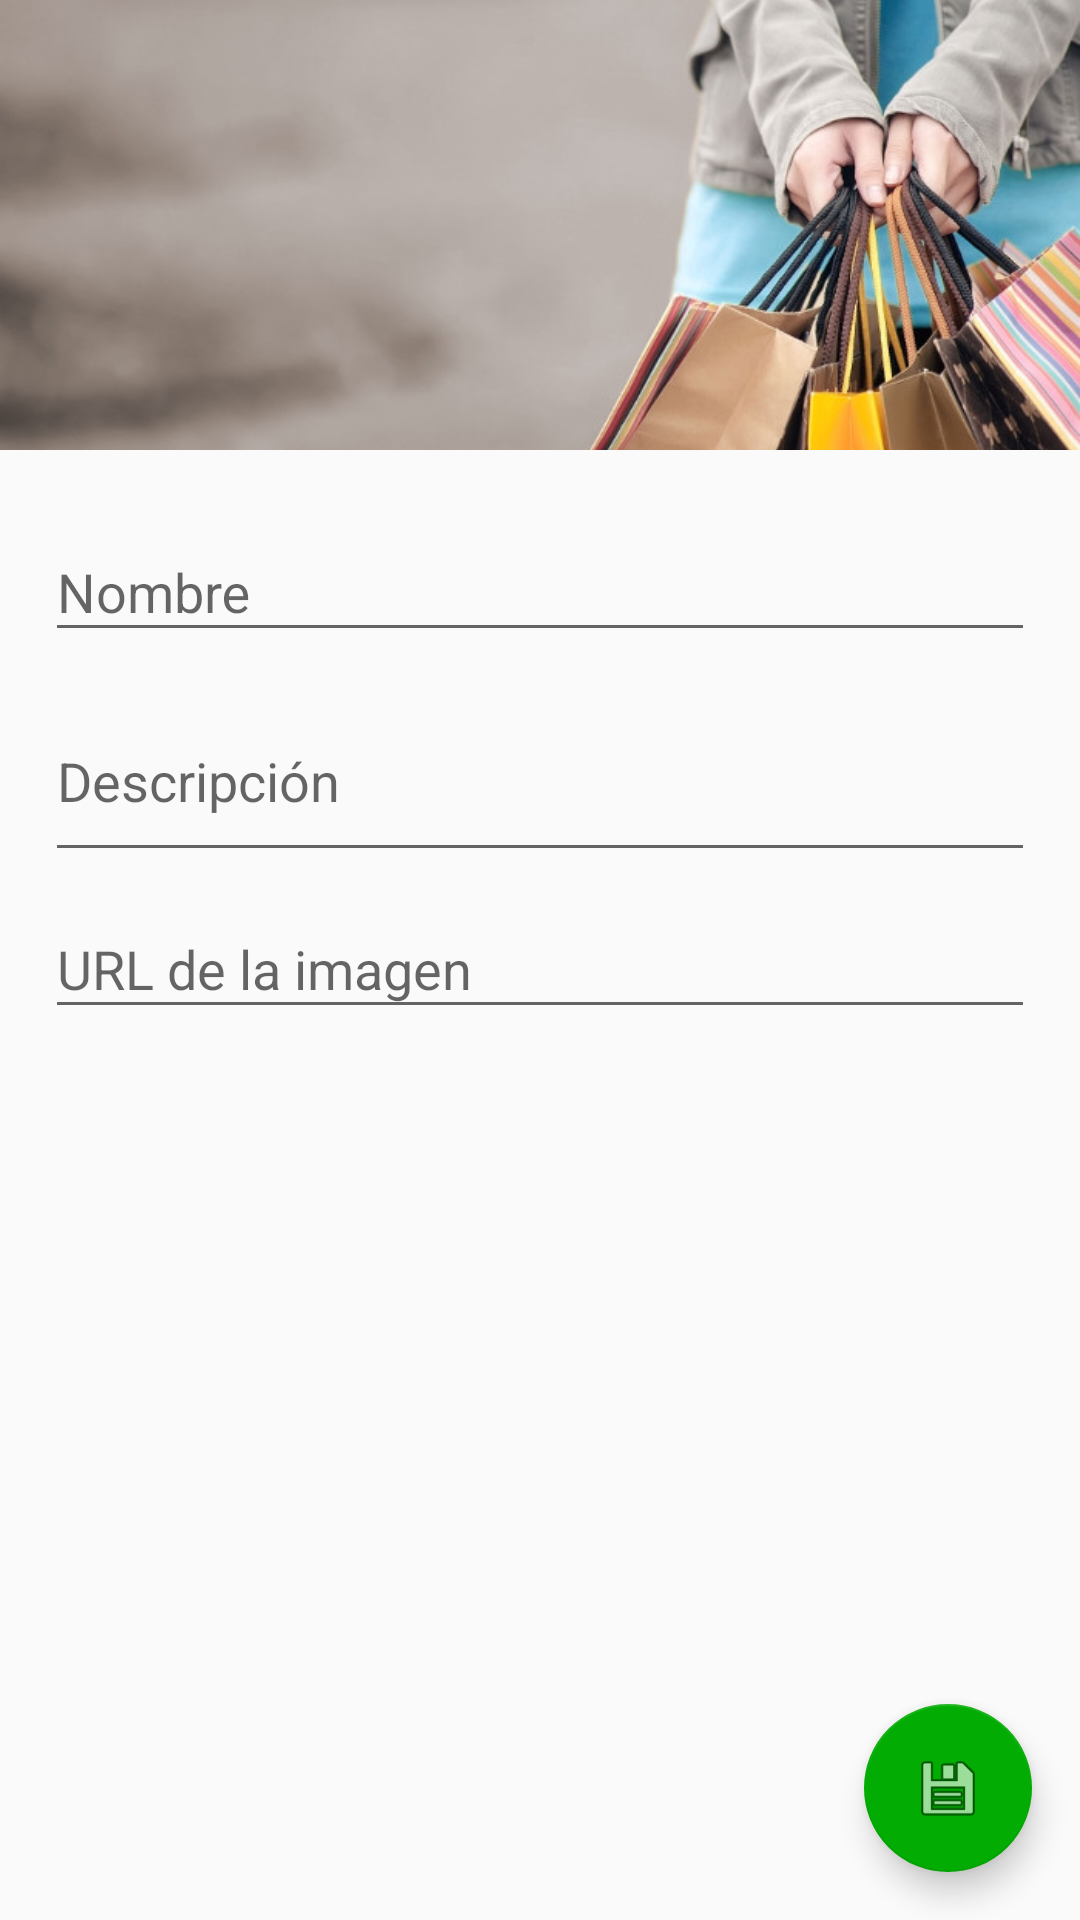

This screen was rendered from an Android layout file. Write that file and the resources it references.
<!-- AndroidManifest.xml: activity theme AppTheme.NoActionBar -->
<!-- res/layout/activity_categories_add.xml -->
<?xml version="1.0" encoding="utf-8"?>
<androidx.coordinatorlayout.widget.CoordinatorLayout xmlns:android="http://schemas.android.com/apk/res/android"
    xmlns:app="http://schemas.android.com/apk/res-auto"
    xmlns:tools="http://schemas.android.com/tools"
    android:layout_width="match_parent"
    android:layout_height="match_parent"
    android:fitsSystemWindows="true"
    tools:context="es.us.lsi.acme.market.CategoriesAddActivity">

    <com.google.android.material.appbar.AppBarLayout
        android:id="@+id/app_bar"
        android:layout_width="match_parent"
        android:layout_height="@dimen/app_bar_height"
        android:fitsSystemWindows="true"
        android:theme="@style/AppTheme.AppBarOverlay">

        <com.google.android.material.appbar.CollapsingToolbarLayout
            android:id="@+id/toolbar_layout"
            android:layout_width="match_parent"
            android:layout_height="match_parent"
            android:fitsSystemWindows="true"
            app:contentScrim="?attr/colorPrimary"
            app:expandedTitleMarginEnd="64dp"
            app:expandedTitleMarginStart="48dp"
            app:expandedTitleTextAppearance="@style/TextAppearance.AppCompat.Headline"
            app:layout_scrollFlags="scroll|exitUntilCollapsed"
            app:toolbarId="@+id/toolbar">

            <ImageView
                android:id="@+id/backdrop"
                android:layout_width="match_parent"
                android:layout_height="match_parent"
                android:fitsSystemWindows="true"
                android:scaleType="centerCrop"
                android:src="@drawable/header"
                app:layout_collapseMode="parallax" />

            <androidx.appcompat.widget.Toolbar
                android:id="@+id/toolbar"
                android:layout_width="match_parent"
                android:layout_height="?attr/actionBarSize"
                app:layout_collapseMode="pin"
                app:popupTheme="@style/AppTheme.PopupOverlay"
                app:titleTextColor="@color/white" />

        </com.google.android.material.appbar.CollapsingToolbarLayout>
    </com.google.android.material.appbar.AppBarLayout>

    <include layout="@layout/content_categories_add" />

    <com.google.android.material.floatingactionbutton.FloatingActionButton
        android:id="@+id/category_save"
        android:layout_width="wrap_content"
        android:layout_height="wrap_content"
        android:layout_gravity="bottom|end"
        android:layout_margin="@dimen/fab_margin"
        app:srcCompat="@android:drawable/ic_menu_save" />

</androidx.coordinatorlayout.widget.CoordinatorLayout>
<!-- res/layout/content_categories_add.xml (included above) -->
<?xml version="1.0" encoding="utf-8"?>
<androidx.core.widget.NestedScrollView xmlns:android="http://schemas.android.com/apk/res/android"
    xmlns:app="http://schemas.android.com/apk/res-auto"
    xmlns:tools="http://schemas.android.com/tools"
    android:layout_width="match_parent"
    android:layout_height="match_parent"
    app:layout_behavior="@string/appbar_scrolling_view_behavior"
    tools:context="es.us.lsi.acme.market.CategoriesAddActivity"
    tools:showIn="@layout/activity_categories_add">

    <LinearLayout
        android:layout_width="match_parent"
        android:layout_height="match_parent"
        android:layout_margin="15dp"
        android:orientation="vertical">

        <com.google.android.material.textfield.TextInputLayout
            android:id="@+id/categories_add_name"
            android:layout_width="match_parent"
            android:layout_height="wrap_content">

            <AutoCompleteTextView
                android:id="@+id/categories_add_name_et"
                android:layout_width="match_parent"
                android:layout_height="wrap_content"
                android:hint="@string/prompt_categories_add_name"
                android:inputType="textCapSentences"
                android:maxLines="1"
                android:singleLine="true" />

        </com.google.android.material.textfield.TextInputLayout>

        <com.google.android.material.textfield.TextInputLayout
            android:id="@+id/categories_add_description"
            android:layout_width="match_parent"
            android:layout_height="wrap_content">

            <AutoCompleteTextView
                android:id="@+id/categories_add_description_et"
                android:layout_width="match_parent"
                android:layout_height="wrap_content"
                android:hint="@string/prompt_categories_add_description"
                android:inputType="textMultiLine"
                android:lines="2"
                android:maxLines="2"
                android:singleLine="false" />

        </com.google.android.material.textfield.TextInputLayout>

        <com.google.android.material.textfield.TextInputLayout
            android:id="@+id/categories_add_picture"
            android:layout_width="match_parent"
            android:layout_height="wrap_content">

            <AutoCompleteTextView
                android:id="@+id/categories_add_picture_et"
                android:layout_width="match_parent"
                android:layout_height="wrap_content"
                android:hint="@string/prompt_categories_add_picture"
                android:inputType="textUri"
                android:maxLines="1"
                android:singleLine="true" />

        </com.google.android.material.textfield.TextInputLayout>

    </LinearLayout>

</androidx.core.widget.NestedScrollView>
<!-- resources referenced by this layout -->
<resources>
  <color name="white">#ffffff</color>
  <dimen name="app_bar_height">150dp</dimen>
  <dimen name="fab_margin">16dp</dimen>
  <!-- drawable header: png bitmap (drawable, 201223 bytes) -->
  <string name="prompt_categories_add_description">Descripción</string>
  <string name="prompt_categories_add_name">Nombre</string>
  <string name="prompt_categories_add_picture">URL de la imagen</string>
  <style name="AppTheme.AppBarOverlay" parent="ThemeOverlay.AppCompat.Dark.ActionBar" />
  <style name="AppTheme.PopupOverlay" parent="ThemeOverlay.AppCompat.Light" />
  <style name="AppTheme.NoActionBar">
          <item name="windowActionBar">false</item>
          <item name="windowNoTitle">true</item>
      </style>
</resources>
